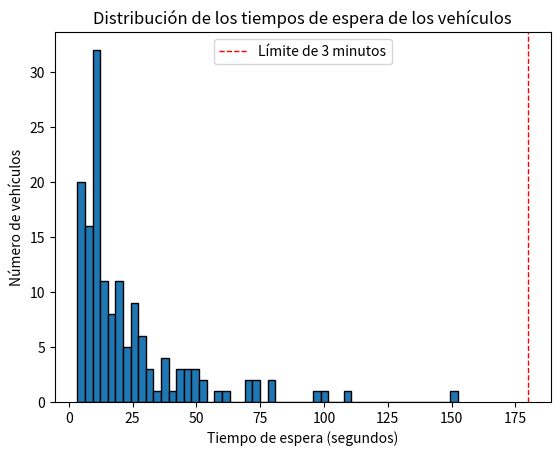

Generate this figure with matplotlib:
import random
import heapq
import statistics
import scipy.stats as stats
import matplotlib.pyplot as plt
from enum import Enum

# Definición de tipos de vehículo y tasas de llegada
class Vehiculo(Enum):
    GRAN_PORTE = 'Gran Porte'
    GRANDE = 'Grande'
    PEQUENO = 'Pequeño'
    MOTOCICLETA = 'Moto'
    ESPECIALES = 'Especiales'

# Tasas de llegada de los vehículos en hora pico y no pico
tasas_arribo = {
    'pico': {
        Vehiculo.GRAN_PORTE: 1/30,  # 1 cada 30 segundos
        Vehiculo.GRANDE: 1/40,      # 1 cada 40 segundos
        Vehiculo.PEQUENO: 1/25,     # 1 cada 25 segundos
        Vehiculo.MOTOCICLETA: 1/380        # 1 cada 380 segundos
    },
    'no_pico': {
        Vehiculo.GRAN_PORTE: 1/60,  # 1 cada 60 segundos
        Vehiculo.GRANDE: 1/70,      # 1 cada 70 segundos
        Vehiculo.PEQUENO: 1/40,     # 1 cada 40 segundos
        Vehiculo.MOTOCICLETA: 1/380        # 1 cada 380 segundos
    }
}

# Distribuciones del tiempo de atención usando la librería random
distribuciones_tiempo_servicio = {
    Vehiculo.GRAN_PORTE: lambda: random.uniform(45, 55),  # Distribución uniforme
    Vehiculo.GRANDE: lambda: random.expovariate(1 / 30),  # Distribución exponencial
    Vehiculo.PEQUENO: lambda: random.triangular(15, 20, 35),  # Distribución triangular
    Vehiculo.MOTOCICLETA: lambda: random.expovariate(1 / 30)     # Distribución exponencial
}

# Períodos de tiempo pico
horarios_pico_mañana = [(7, 9)]  # De 7hs a 9hs
horarios_pico_vespertino = [(19, 20)]  # De 19hs a 20hs

# Sucesos: momentos en los que se producen cambios en el sistema
class Suceso:
    def __init__(self, tiempo, tipo_suceso, tipo_vehiculo=None, tiempo_llegada=None):
        self.tiempo = tiempo
        self.tiempo_llegada = tiempo_llegada    # Usado para conocer el tiempo de llegada de los sucesos 'salida'
        self.tipo_suceso = tipo_suceso
        self.tipo_vehiculo = tipo_vehiculo
        
    def __lt__(self, otro_suceso):
        return self.tiempo < otro_suceso.tiempo
    # El método __lt__ permite que los objetos Suceso se ordenen en una cola de prioridad basada en el atributo tiempo. En el contexto de una cola de prioridad (heap), esto asegura que los sucesos se procesen en el orden correcto basado en el tiempo en el que ocurren.

class SimulacionCabinas:
    def __init__(self, tiempo_final, horarios_pico_mañana, horarios_pico_vespertino, multa_espera):
        self.tiempo_actual = 0
        self.tiempo_final = tiempo_final
        self.horarios_pico_mañana = horarios_pico_mañana
        self.horarios_pico_vespertino = horarios_pico_vespertino
        self.cola_sucesos = []
        self.cabinas_libres = 1  # Número de cabinas disponibles inicialmente
        self.cola_vehiculos = []
        self.vehiculos_atendidos = 0    
        self.tiempos_espera = []    # (es una lista, para tener los tiempos individuales de cada vehiculo y calcular estadísticas)
        self.multa_espera_excesiva = multa_espera  # Multa por tiempo de espera excesivo (por segundo)
        self.costo_cabina_extra = 100  # Costo por habilitar una cabina extra
        self.limite_espera = 3 * 60  # Límite de espera de 3 minutos
        self.programar_sucesos_iniciales()

    def ejecutar(self):
        while self.tiempo_actual < self.tiempo_final and self.cola_sucesos:
            suceso = heapq.heappop(self.cola_sucesos)
            self.tiempo_actual = suceso.tiempo
            self.procesar_suceso(suceso)
        print(f"Simulación finalizada: {self.vehiculos_atendidos} vehículos atendidos.")
        self.calcular_costos()

    def procesar_suceso(self, suceso):
        if suceso.tipo_suceso == 'llegada':
            self.procesar_llegada(suceso)
        elif suceso.tipo_suceso == 'salida':
            self.procesar_salida(suceso)

    def procesar_llegada(self, suceso):
        if self.cabinas_libres > 0:
            self.cabinas_libres -= 1
            tiempo_salida = self.tiempo_actual + distribuciones_tiempo_servicio[suceso.tipo_vehiculo]()
            heapq.heappush(self.cola_sucesos, Suceso(tiempo_salida, 'salida', suceso.tipo_vehiculo))
        else:
            self.cola_vehiculos.append(suceso)
        self.proxima_llegada(suceso.tipo_vehiculo)

    def proxima_llegada(self, tipo_vehiculo):
        tasa_arribo = self.obtener_tasa_arribo(tipo_vehiculo)
        tiempo_llegada = self.tiempo_actual + random.expovariate(tasa_arribo)   # Todas las llegadas siguen una distribución exponencial
        heapq.heappush(self.cola_sucesos, Suceso(tiempo_llegada, 'llegada', tipo_vehiculo))

    def obtener_tasa_arribo(self, tipo_vehiculo):
        if self.es_hora_pico():
            return tasas_arribo['pico'][tipo_vehiculo]
        else:
            return tasas_arribo['no_pico'][tipo_vehiculo]

    def procesar_salida(self, suceso):
        self.vehiculos_atendidos += 1
        self.cabinas_libres += 1
        if self.cola_vehiculos:
            vehiculo_saliente = self.cola_vehiculos.pop(0)
            tiempo_espera = self.tiempo_actual - vehiculo_saliente.tiempo
            self.tiempos_espera.append(tiempo_espera)
            tiempo_salida = self.tiempo_actual + distribuciones_tiempo_servicio[vehiculo_saliente.tipo_vehiculo]()
            heapq.heappush(self.cola_sucesos, Suceso(tiempo_salida, 'salida', vehiculo_saliente.tipo_vehiculo, tiempo_llegada=suceso.tiempo))

    def es_hora_pico(self):
        hora_actual = (self.tiempo_actual // 3600) % 24  # Convertir tiempo actual en horas del día
        for inicio, fin in self.horarios_pico_mañana + self.horarios_pico_vespertino:
            if inicio <= hora_actual < fin:
                return True
        return False

    def programar_sucesos_iniciales(self):
        for tipo_vehiculo in tasas_arribo['no_pico'].keys():
            tiempo_llegada = self.tiempo_actual + random.expovariate(tasas_arribo['no_pico'][tipo_vehiculo])
            heapq.heappush(self.cola_sucesos, Suceso(tiempo_llegada, 'llegada', tipo_vehiculo))

    def calcular_costos(self):
        tiempo_total_espera = sum(self.tiempos_espera)
        multas = tiempo_total_espera * self.multa_espera_excesiva
        tiempo_total_habilitacion = sum([((suceso.tiempo - suceso.tiempo_llegada) - self.limite_espera) for suceso in self.cola_sucesos if suceso.tipo_suceso == 'salida' and suceso.tiempo_llegada != None and (suceso.tiempo - suceso.tiempo_llegada) > self.limite_espera])

        costo_total_con_cabina_extra = (tiempo_total_habilitacion // (60*10)) * self.costo_cabina_extra
        print(f"Costo total sin cabina extra (multas): ${multas:.2f}")
        print(f"Costo total con cabina extra: ${costo_total_con_cabina_extra:.2f}")
        if costo_total_con_cabina_extra < multas:
            print("Es más económico habilitar una cabina extra.")
        else:
            print("Es más económico pagar las multas por tiempos de espera excesivos.")
        print("-----------------------------------------------------------------")

    def mostrar_grafico_espera(self, tiempos_espera):
        plt.hist(tiempos_espera, bins=50, edgecolor='black')  # 50 intervalos
        LIMITE_ESPERA = 3 * 60  # Límite de espera de 3 minutos
        plt.axvline(LIMITE_ESPERA, color='red', linestyle='dashed', linewidth=1, label='Límite de 3 minutos')
        plt.xlabel('Tiempo de espera (segundos)')
        plt.ylabel('Número de vehículos')
        plt.title('Distribución de los tiempos de espera de los vehículos')
        plt.legend()
        plt.show()

    def ejecutar_n_veces(self, n_simulaciones):
        tiempos_promedio_espera = []
        for _ in range(n_simulaciones):
            simulacion = SimulacionCabinas(self.tiempo_final, self.horarios_pico_mañana, self.horarios_pico_vespertino, multa_espera)
            simulacion.ejecutar()
            tiempos_promedio_espera.append(statistics.mean(simulacion.tiempos_espera))
        promedio_espera = statistics.mean(tiempos_promedio_espera)
        intervalo_confianza = stats.t.interval(0.95, len(tiempos_promedio_espera)-1, loc=promedio_espera, scale=stats.sem(tiempos_promedio_espera))
        print("\nResultados de las simulaciones:")
        print(f"Tiempo promedio de espera: {promedio_espera:.2f} segundos")
        print(f"Intervalo de confianza del 95%: ({intervalo_confianza[0]:.2f}, {intervalo_confianza[1]:.2f})")
        self.mostrar_grafico_espera(tiempos_promedio_espera)

# Crear y correr la simulación
multa_espera = 1  # Multa por tiempo de espera excesivo (por segundo)
simulacion = SimulacionCabinas(24*60*60, horarios_pico_mañana, horarios_pico_vespertino, multa_espera)  # Simulación para 24 horas
simulacion.ejecutar_n_veces(150)